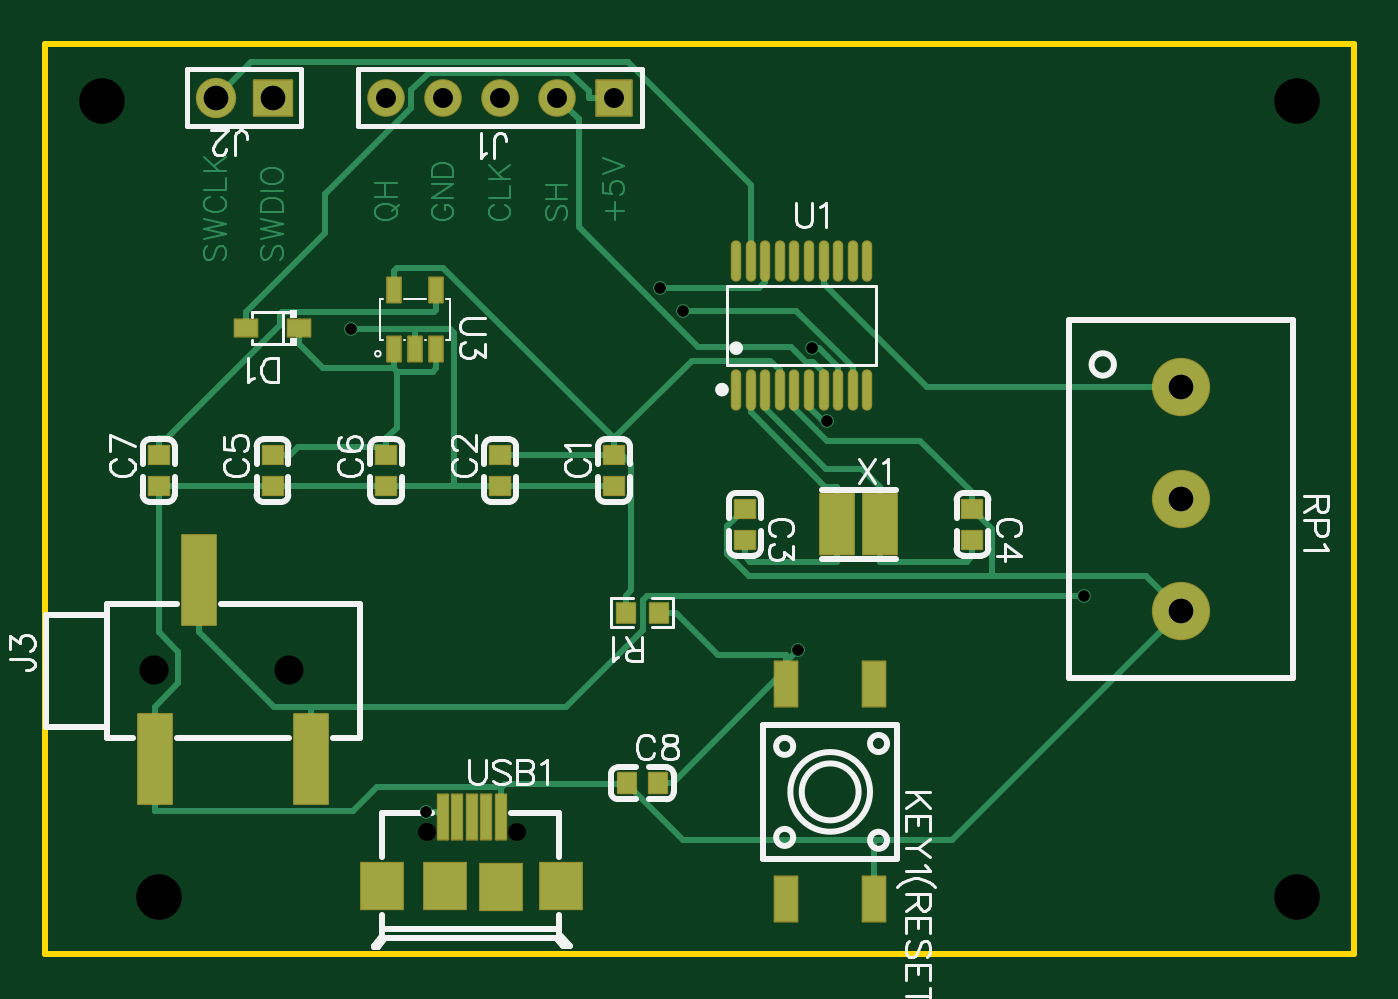
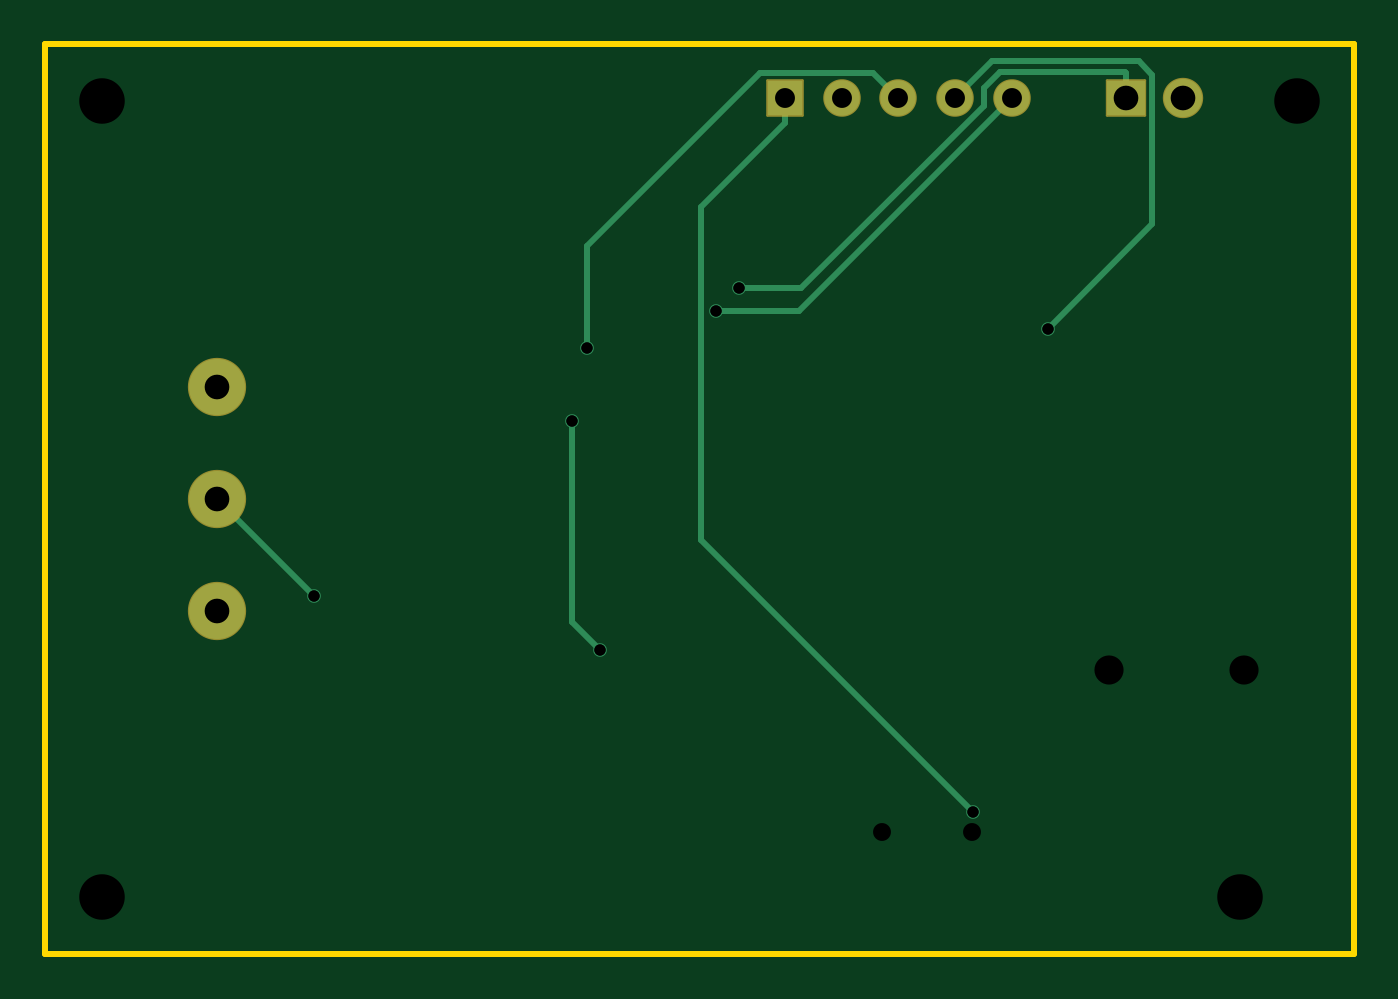
Circuit board: 10 layer files. Board 58.4 x 40.6 mm.
- drill: Drill_NPTH_Through.DRL (427 bytes)
- drill: Drill_PTH_Through.DRL (572 bytes)
- drill: Drill_PTH_Through_Via.DRL (352 bytes)
- outline: Gerber_BoardOutlineLayer.GKO (459 bytes)
- bottom_copper: Gerber_BottomLayer.GBL (1725 bytes)
- bottom_mask: Gerber_BottomSolderMaskLayer.GBS (1005 bytes)
- top_copper: Gerber_TopLayer.GTL (14351 bytes)
- paste: Gerber_TopPasteMaskLayer.GTP (2825 bytes)
- top_silk: Gerber_TopSilkscreenLayer.GTO (20498 bytes)
- top_mask: Gerber_TopSolderMaskLayer.GTS (3190 bytes)

=== drill: Drill_NPTH_Through.DRL ===
M48
METRIC,LZ,000.000
;FILE_FORMAT=3:3
;TYPE=NON_PLATED
;Layer: NPTH_Through
;EasyEDA v6.5.40, 2024-08-17 15:48:36
;cb6e2e9fbd21486d88ae5690d2d3dc00,10
;Gerber Generator version 0.2
;Holesize 1 = 0.800 mm
T01C0.800
;Holesize 2 = 1.301 mm
T02C1.301
;Holesize 3 = 2.032 mm
T03C2.032
%
G05
G90
T01
X017050Y005436
X021050Y005436
T02
X004886Y012662
X010906Y012662
T03
X002540Y038100
X005080Y002540
X055880Y002540
X055880Y038100
M30

=== drill: Drill_PTH_Through.DRL ===
M48
METRIC,LZ,000.000
;FILE_FORMAT=3:3
;TYPE=PLATED
;Layer: PTH_Through
;EasyEDA v6.5.40, 2024-08-17 15:48:36
;cb6e2e9fbd21486d88ae5690d2d3dc00,10
;Gerber Generator version 0.2
;Holesize 1 = 0.501 mm
T01C0.501
;Holesize 2 = 0.889 mm
T02C0.889
;Holesize 3 = 1.101 mm
T03C1.101
%
G05
G90
T01
X016999Y006349
X028483Y028717
X034234Y027058
X027448Y029716
X034907Y023807
X033630Y013562
X013661Y027900
X046399Y016001
T02
X015240Y038227
X017780Y038227
X020320Y038227
X022860Y038227
X025400Y038227
T03
X010160Y038227
X007620Y038227
X050719Y020320
X050719Y025319
X050719Y015319
M30

=== drill: Drill_PTH_Through_Via.DRL ===
M48
METRIC,LZ,000.000
;FILE_FORMAT=3:3
;TYPE=PLATED
;Layer: PTH_Through_Via
;EasyEDA v6.5.40, 2024-08-17 15:48:36
;cb6e2e9fbd21486d88ae5690d2d3dc00,10
;Gerber Generator version 0.2
;Holesize 1 = 0.501 mm
T01C0.501
%
G05
G90
T01
X016999Y006349
X028483Y028717
X034234Y027058
X027448Y029716
X034907Y023807
X033630Y013562
X013661Y027900
X046399Y016001
M30

=== outline: Gerber_BoardOutlineLayer.GKO ===
G04 Layer: BoardOutlineLayer*
G04 EasyEDA v6.5.40, 2024-08-17 15:48:36*
G04 cb6e2e9fbd21486d88ae5690d2d3dc00,10*
G04 Gerber Generator version 0.2*
G04 Scale: 100 percent, Rotated: No, Reflected: No *
G04 Dimensions in millimeters *
G04 leading zeros omitted , absolute positions ,4 integer and 5 decimal *
%FSLAX45Y45*%
%MOMM*%

%ADD10C,0.2540*%
D10*
X2Y2540000D02*
G01*
X2Y4064000D01*
X5842002Y4064000D01*
X5842002Y0D01*
X2Y0D01*
X2Y2540000D01*

%LPD*%
M02*

=== bottom_copper: Gerber_BottomLayer.GBL ===
G04 Layer: BottomLayer*
G04 EasyEDA v6.5.40, 2024-08-17 15:48:36*
G04 cb6e2e9fbd21486d88ae5690d2d3dc00,10*
G04 Gerber Generator version 0.2*
G04 Scale: 100 percent, Rotated: No, Reflected: No *
G04 Dimensions in millimeters *
G04 leading zeros omitted , absolute positions ,4 integer and 5 decimal *
%FSLAX45Y45*%
%MOMM*%

%ADD10C,0.2540*%
%ADD11C,1.5748*%
%ADD12R,1.5748X1.5748*%
%ADD13R,1.7000X1.5748*%
%ADD14C,1.7000*%
%ADD15C,2.5000*%
%ADD16C,0.6100*%

%LPD*%
D10*
X5071872Y2032000D02*
G01*
X4639945Y1600072D01*
X1778000Y3822700D02*
G01*
X1613941Y3986758D01*
X959256Y3986758D01*
X898144Y3925646D01*
X898144Y3257956D01*
X1366138Y2789961D01*
X3490671Y2380716D02*
G01*
X3490671Y1483944D01*
X3362959Y1356232D01*
X1016000Y3822700D02*
G01*
X1016000Y3934180D01*
X1016000Y3934180D02*
G01*
X1020216Y3938396D01*
X1578076Y3938396D01*
X1651000Y3865473D01*
X1651000Y3786479D01*
X2465882Y2971596D01*
X2744774Y2971596D01*
X2032000Y3822700D02*
G01*
X2143607Y3934307D01*
X2651023Y3934307D01*
X3423386Y3161944D01*
X3423386Y2705760D01*
X1524000Y3822700D02*
G01*
X2475001Y2871698D01*
X2848305Y2871698D01*
X2540000Y3711219D02*
G01*
X2915208Y3336010D01*
X2915208Y1850136D01*
X1699945Y634872D01*
X2540000Y3822700D02*
G01*
X2540000Y3711219D01*
D11*
G01*
X1524002Y3822700D03*
G01*
X1778002Y3822700D03*
G01*
X2032002Y3822700D03*
G01*
X2286002Y3822700D03*
D12*
G01*
X2540002Y3822700D03*
D13*
G01*
X1016002Y3822700D03*
D14*
G01*
X762002Y3822700D03*
D15*
G01*
X5071874Y2032000D03*
G01*
X5071874Y2531871D03*
G01*
X5071874Y1531873D03*
D16*
G01*
X1699945Y634872D03*
G01*
X2848305Y2871698D03*
G01*
X3423386Y2705760D03*
G01*
X2744774Y2971596D03*
G01*
X3490671Y2380716D03*
G01*
X3362959Y1356232D03*
G01*
X1366138Y2789961D03*
G01*
X4639945Y1600072D03*
M02*

=== bottom_mask: Gerber_BottomSolderMaskLayer.GBS ===
G04 Layer: BottomSolderMaskLayer*
G04 EasyEDA v6.5.40, 2024-08-17 15:48:36*
G04 cb6e2e9fbd21486d88ae5690d2d3dc00,10*
G04 Gerber Generator version 0.2*
G04 Scale: 100 percent, Rotated: No, Reflected: No *
G04 Dimensions in millimeters *
G04 leading zeros omitted , absolute positions ,4 integer and 5 decimal *
%FSLAX45Y45*%
%MOMM*%

%AMMACRO1*1,1,$1,$2,$3*1,1,$1,$4,$5*1,1,$1,0-$2,0-$3*1,1,$1,0-$4,0-$5*20,1,$1,$2,$3,$4,$5,0*20,1,$1,$4,$5,0-$2,0-$3,0*20,1,$1,0-$2,0-$3,0-$4,0-$5,0*20,1,$1,0-$4,0-$5,$2,$3,0*4,1,4,$2,$3,$4,$5,0-$2,0-$3,0-$4,0-$5,$2,$3,0*%
%ADD10C,1.6764*%
%ADD11MACRO1,0.1016X0.7874X-0.7874X-0.7874X-0.7874*%
%ADD12MACRO1,0.1016X0.85X-0.7874X-0.85X-0.7874*%
%ADD13C,1.8016*%
%ADD14C,2.6016*%

%LPD*%
D10*
G01*
X1524002Y3822700D03*
G01*
X1778002Y3822700D03*
G01*
X2032002Y3822700D03*
G01*
X2286002Y3822700D03*
D11*
G01*
X2540002Y3822700D03*
D12*
G01*
X1016001Y3822700D03*
D13*
G01*
X762002Y3822700D03*
D14*
G01*
X5071874Y2032000D03*
G01*
X5071874Y2531871D03*
G01*
X5071874Y1531873D03*
M02*

=== top_copper: Gerber_TopLayer.GTL (14351 bytes, source omitted) ===
=== paste: Gerber_TopPasteMaskLayer.GTP ===
G04 Layer: TopPasteMaskLayer*
G04 EasyEDA v6.5.40, 2024-08-17 15:48:36*
G04 cb6e2e9fbd21486d88ae5690d2d3dc00,10*
G04 Gerber Generator version 0.2*
G04 Scale: 100 percent, Rotated: No, Reflected: No *
G04 Dimensions in millimeters *
G04 leading zeros omitted , absolute positions ,4 integer and 5 decimal *
%FSLAX45Y45*%
%MOMM*%

%AMMACRO1*21,1,$1,$2,0,0,$3*%
%ADD10O,0.36400740000000004X1.7420082*%
%ADD11R,0.9000X0.8000*%
%ADD12R,1.0000X0.7500*%
%ADD13R,0.6000X1.1000*%
%ADD14MACRO1,1.4999X2.7X0.0000*%
%ADD15MACRO1,1.5001X2.7X0.0000*%
%ADD16R,0.4500X2.0000*%
%ADD17R,1.9000X2.1000*%
%ADD18R,0.8000X0.9000*%
%ADD19R,1.5000X4.0000*%
%ADD20R,1.0000X2.0000*%

%LPD*%
G36*
X2547518Y1569008D02*
G01*
X2542489Y1563979D01*
X2542489Y1484020D01*
X2547518Y1478991D01*
X2627477Y1478991D01*
X2632506Y1484020D01*
X2632506Y1506778D01*
X2595524Y1506778D01*
X2595524Y1539798D01*
X2632506Y1539798D01*
X2632506Y1563979D01*
X2627477Y1569008D01*
G37*
G36*
X2706522Y1569008D02*
G01*
X2701493Y1563979D01*
X2701493Y1541221D01*
X2738526Y1541221D01*
X2738526Y1508201D01*
X2701493Y1508201D01*
X2701493Y1484020D01*
X2706522Y1478991D01*
X2786481Y1478991D01*
X2791510Y1484020D01*
X2791510Y1563979D01*
X2786481Y1569008D01*
G37*
D10*
G01*
X3085696Y2519603D03*
G01*
X3150694Y2519603D03*
G01*
X3215693Y2519603D03*
G01*
X3280691Y2519603D03*
G01*
X3345715Y2519603D03*
G01*
X3410714Y2519603D03*
G01*
X3475713Y2519603D03*
G01*
X3540711Y2519603D03*
G01*
X3605710Y2519603D03*
G01*
X3670708Y2519603D03*
G01*
X3085696Y3093796D03*
G01*
X3150694Y3093796D03*
G01*
X3215693Y3093796D03*
G01*
X3280691Y3093796D03*
G01*
X3345715Y3093796D03*
G01*
X3410714Y3093796D03*
G01*
X3475713Y3093796D03*
G01*
X3540711Y3093796D03*
G01*
X3605710Y3093796D03*
G01*
X3670708Y3093796D03*
D11*
G01*
X2540002Y2229002D03*
G01*
X2540002Y2088997D03*
G01*
X2032002Y2229002D03*
G01*
X2032002Y2088997D03*
G01*
X3124202Y1847697D03*
G01*
X3124202Y1987702D03*
G01*
X4140202Y1847697D03*
G01*
X4140202Y1987702D03*
G01*
X1016002Y2229002D03*
G01*
X1016002Y2088997D03*
G01*
X1524002Y2229002D03*
G01*
X1524002Y2088997D03*
G01*
X508002Y2229002D03*
G01*
X508002Y2088997D03*
D12*
G01*
X898756Y2794000D03*
G01*
X1133248Y2794000D03*
D13*
G01*
X1556006Y2962122D03*
G01*
X1745998Y2962122D03*
G01*
X1745998Y2702077D03*
G01*
X1651002Y2702077D03*
G01*
X1556006Y2702077D03*
D14*
G01*
X3727208Y1917700D03*
D15*
G01*
X3537203Y1917700D03*
D16*
G01*
X2035022Y610692D03*
G01*
X1969998Y610692D03*
G01*
X1904974Y610692D03*
G01*
X1839950Y610692D03*
G01*
X1774926Y610692D03*
D17*
G01*
X2304999Y303682D03*
G01*
X1505000Y303682D03*
G01*
X1784019Y302158D03*
G01*
X2035987Y300202D03*
D18*
G01*
X2737004Y762000D03*
G01*
X2597000Y762000D03*
D19*
G01*
X490222Y869950D03*
G01*
X1186182Y869950D03*
G01*
X688342Y1670050D03*
D20*
G01*
X3700211Y1203896D03*
G01*
X3700211Y243903D03*
G01*
X3310194Y1203896D03*
G01*
X3310194Y243903D03*
M02*

=== top_silk: Gerber_TopSilkscreenLayer.GTO (20498 bytes, source omitted) ===
=== top_mask: Gerber_TopSolderMaskLayer.GTS ===
G04 Layer: TopSolderMaskLayer*
G04 EasyEDA v6.5.40, 2024-08-17 15:48:36*
G04 cb6e2e9fbd21486d88ae5690d2d3dc00,10*
G04 Gerber Generator version 0.2*
G04 Scale: 100 percent, Rotated: No, Reflected: No *
G04 Dimensions in millimeters *
G04 leading zeros omitted , absolute positions ,4 integer and 5 decimal *
%FSLAX45Y45*%
%MOMM*%

%AMMACRO1*1,1,$1,$2,$3*1,1,$1,$4,$5*1,1,$1,0-$2,0-$3*1,1,$1,0-$4,0-$5*20,1,$1,$2,$3,$4,$5,0*20,1,$1,$4,$5,0-$2,0-$3,0*20,1,$1,0-$2,0-$3,0-$4,0-$5,0*20,1,$1,0-$4,0-$5,$2,$3,0*4,1,4,$2,$3,$4,$5,0-$2,0-$3,0-$4,0-$5,$2,$3,0*%
%ADD10O,0.4656074X1.8436082*%
%ADD11R,1.0016X0.9016*%
%ADD12MACRO1,0.1016X0.45X0.4X0.45X-0.4*%
%ADD13MACRO1,0.1016X0.5X-0.375X-0.5X-0.375*%
%ADD14MACRO1,0.1016X0.3X0.55X0.3X-0.55*%
%ADD15MACRO1,0.1016X0.75X1.35X-0.75X1.35*%
%ADD16MACRO1,0.1016X0.225X1X0.225X-1*%
%ADD17R,2.0016X2.2016*%
%ADD18MACRO1,0.1016X-0.4X0.45X0.4X0.45*%
%ADD19MACRO1,0.1016X0.4032X0.432X0.4032X-0.432*%
%ADD20MACRO1,0.1016X-0.4032X0.432X-0.4032X-0.432*%
%ADD21C,1.6764*%
%ADD22MACRO1,0.1016X0.7874X-0.7874X-0.7874X-0.7874*%
%ADD23MACRO1,0.1016X0.85X-0.7874X-0.85X-0.7874*%
%ADD24C,1.8016*%
%ADD25MACRO1,0.1016X-0.75X2X0.75X2*%
%ADD26MACRO1,0.1016X0.5X1X0.5X-1*%
%ADD27C,2.6016*%

%LPD*%
D10*
G01*
X3085696Y2519603D03*
G01*
X3150694Y2519603D03*
G01*
X3215693Y2519603D03*
G01*
X3280691Y2519603D03*
G01*
X3345715Y2519603D03*
G01*
X3410714Y2519603D03*
G01*
X3475713Y2519603D03*
G01*
X3540711Y2519603D03*
G01*
X3605710Y2519603D03*
G01*
X3670708Y2519603D03*
G01*
X3085696Y3093796D03*
G01*
X3150694Y3093796D03*
G01*
X3215693Y3093796D03*
G01*
X3280691Y3093796D03*
G01*
X3345715Y3093796D03*
G01*
X3410714Y3093796D03*
G01*
X3475713Y3093796D03*
G01*
X3540711Y3093796D03*
G01*
X3605710Y3093796D03*
G01*
X3670708Y3093796D03*
D11*
G01*
X2540002Y2229002D03*
G01*
X2540002Y2088997D03*
G01*
X2032002Y2229002D03*
G01*
X2032002Y2088997D03*
D12*
G01*
X3124202Y1847700D03*
G01*
X3124202Y1987699D03*
G01*
X4140202Y1847700D03*
G01*
X4140202Y1987699D03*
D11*
G01*
X1016002Y2229002D03*
G01*
X1016002Y2088997D03*
G01*
X1524002Y2229002D03*
G01*
X1524002Y2088997D03*
G01*
X508002Y2229002D03*
G01*
X508002Y2088997D03*
D13*
G01*
X898747Y2794000D03*
G01*
X1133252Y2794000D03*
D14*
G01*
X1556006Y2962111D03*
G01*
X1745998Y2962111D03*
G01*
X1745998Y2702088D03*
G01*
X1651002Y2702088D03*
G01*
X1556006Y2702088D03*
D15*
G01*
X3727202Y1917700D03*
G01*
X3537202Y1917700D03*
D16*
G01*
X2035022Y610704D03*
G01*
X1969998Y610704D03*
G01*
X1904974Y610704D03*
G01*
X1839950Y610704D03*
G01*
X1774926Y610704D03*
D17*
G01*
X2304999Y303682D03*
G01*
X1505000Y303682D03*
G01*
X1784019Y302158D03*
G01*
X2035987Y300202D03*
D18*
G01*
X2737002Y762000D03*
G01*
X2597002Y762000D03*
D19*
G01*
X2591677Y1524000D03*
D20*
G01*
X2742327Y1524000D03*
D21*
G01*
X1524002Y3822700D03*
G01*
X1778002Y3822700D03*
G01*
X2032002Y3822700D03*
G01*
X2286002Y3822700D03*
D22*
G01*
X2540002Y3822700D03*
D23*
G01*
X1016001Y3822700D03*
D24*
G01*
X762002Y3822700D03*
D25*
G01*
X490222Y869950D03*
G01*
X1186182Y869950D03*
G01*
X688342Y1670050D03*
D26*
G01*
X3700211Y1203899D03*
G01*
X3700211Y243900D03*
G01*
X3310194Y1203899D03*
G01*
X3310194Y243900D03*
D27*
G01*
X5071874Y2032000D03*
G01*
X5071874Y2531871D03*
G01*
X5071874Y1531873D03*
M02*

